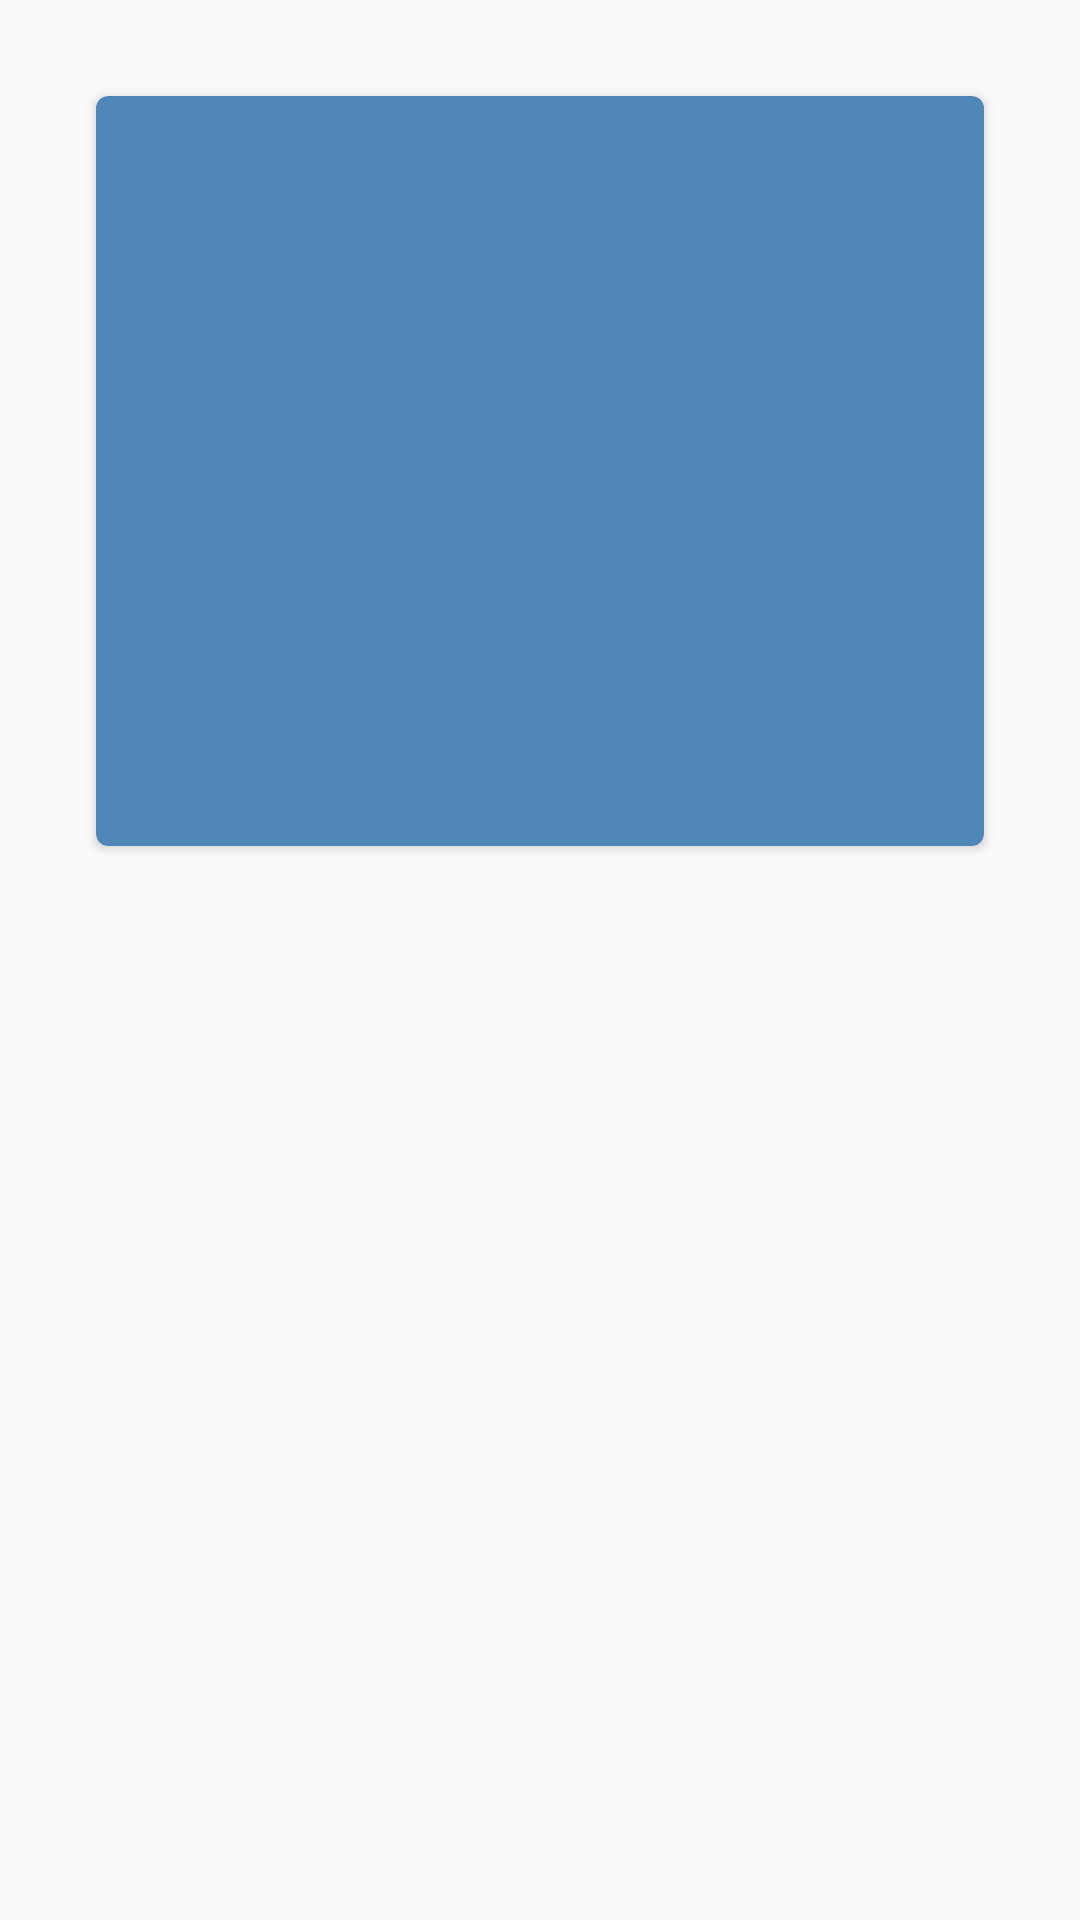

Here is an Android app screen rendered from its layout file. Give the layout XML and the strings, colors and styles it references.
<!-- AndroidManifest.xml: application theme AppTheme -->
<!-- res/layout/news_list_item.xml -->
<LinearLayout
    xmlns:android="http://schemas.android.com/apk/res/android"
    xmlns:tools="http://schemas.android.com/tools"
    xmlns:card_view="http://schemas.android.com/apk/res-auto"
    android:layout_width="match_parent"
    android:layout_height="match_parent"
    android:orientation="vertical"
    android:padding="16dp">

    
    <android.support.v7.widget.CardView
        xmlns:card_view="http://schemas.android.com/apk/res-auto"
        android:id="@+id/card_view"
        card_view:cardBackgroundColor="@color/cardBackgroundColor"
        android:layout_gravity="center"
        android:layout_margin="@dimen/dimen_16dp"
        android:layout_width="match_parent"
        android:layout_height="@dimen/dimen_250"
        card_view:cardCornerRadius="@dimen/dimen_4"
        card_view:contentPadding="@dimen/dimen_16dp">

        <RelativeLayout
            android:layout_width="match_parent"
            android:layout_height="match_parent"
            android:orientation="vertical">

            <TextView
                style="@style/section_article"
                android:id="@+id/section_name"
                android:layout_width="wrap_content"
                android:layout_height="wrap_content"
                tools:text="Word Cup" />

            <TextView
                style="@style/title_article"
                android:id="@+id/title_article"
                android:layout_width="match_parent"
                android:layout_height="wrap_content"
                tools:text="Headline Portugal - Spain"
                android:textColor="@color/colorHeading"/>

            <TextView
                style="@style/author_name"
                android:id="@+id/author_name"
                tools:text="Bruno Andre"
                android:layout_height="wrap_content"
                android:layout_width="wrap_content"
                android:layout_below="@id/title_article"/>

            <TextView
                style="@style/date_published"
                android:id="@+id/date_published"
                tools:text="Jun 2, 2018"
                android:layout_width="wrap_content"
                android:layout_height="wrap_content"/>
        </RelativeLayout>
    </android.support.v7.widget.CardView>
</LinearLayout>
<!-- resources referenced by this layout -->
<resources>
  <color name="cardBackgroundColor">#4F87B8</color>
  <color name="colorHeading">#FDFDFC</color>
  <dimen name="dimen_16dp">16dp</dimen>
  <dimen name="dimen_250">250dp</dimen>
  <dimen name="dimen_4">4dp</dimen>
  <style name="author_name" parent="Base.TextAppearance.AppCompat.Small">
          <item name="android:textColor">@color/colorSubHeading</item>
          <item name="android:layout_below">@id/title_article</item>
          <item name="android:layout_alignParentLeft">true</item>
          <item name="android:layout_alignParentStart">true</item>
          <item name="android:textSize">16sp</item>
      </style>
  <style name="date_published" parent="Base.TextAppearance.AppCompat.Small">
          <item name="android:textColor">@color/colorSubHeading</item>
          <item name="android:layout_below">@id/title_article</item>
          <item name="android:layout_alignParentRight">true</item>
          <item name="android:layout_alignParentEnd">true</item>
          <item name="android:textSize">@dimen/dimen_16sp</item>
      </style>
  <style name="section_article" parent="Base.TextAppearance.AppCompat.Small">
          <item name="android:textColor">@color/colorSubHeading</item>
          <item name="android:textStyle">bold</item>
          <item name="android:layout_marginBottom">@dimen/dimen_16dp</item>
          <item name="android:textSize">@dimen/dimen_16sp</item>
      </style>
  <style name="title_article" parent="Base.TextAppearance.AppCompat.Large">
          <item name="android:textColor">@color/colorSubHeading</item>
          <item name="android:textStyle">bold</item>
          <item name="android:fontFamily">serif</item>
          <item name="android:layout_marginBottom">@dimen/dimen_16dp</item>
          <item name="android:layout_below">@id/section_name</item>
          <item name="android:textSize">@dimen/dimen_20sp</item>
      </style>
  <style name="AppTheme" parent="Theme.AppCompat.Light.DarkActionBar">
          
          <item name="colorPrimary">@color/colorPrimary</item>
          <item name="colorPrimaryDark">@color/colorPrimaryDark</item>
          <item name="colorAccent">@color/colorAccent</item>
      </style>
  <color name="colorSubHeading">#85C2D7</color>
  <dimen name="dimen_16sp">16sp</dimen>
  <dimen name="dimen_20sp">20sp</dimen>
  <color name="colorPrimary">#85C2D7</color>
  <color name="colorPrimaryDark">#174275</color>
  <color name="colorAccent">#4F87B8</color>
</resources>
